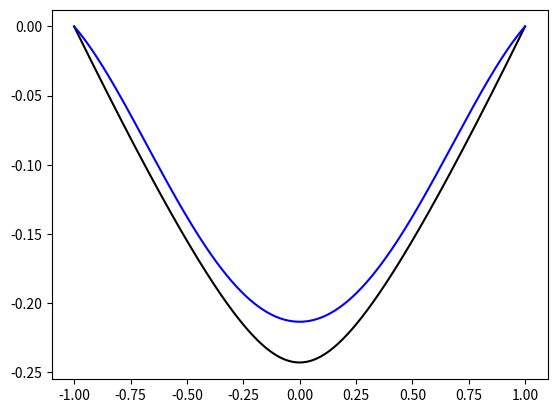

Here is the Python script that generated this plot:
import numpy as np
import matplotlib.pyplot as plt

# u''(x) = f(x)
# u(x0) = 0 = u(xf)

def f(x):
    return 1 / (1 + 16 * x ** 2)

def true_sol(x):
    return (1 / 32) * (-np.log(16 * x ** 2 + 1) + np.log(17) + 8 * x * np.arctan(4 * x) - 8 * np.arctan(4))

N = 5
x0 = -1
xf = 1
x = np.linspace(x0, xf, N + 1)

A = np.zeros((N + 1, N + 1))
b = np.zeros((N + 1, 1))
b[0] = 0
b[N] = 0
for i in range(1, N):
    b[i] = f(x[i])

# Fill in first row: u(x0) = 0
for j in range(N + 1):
    A[0, j] = x[0] ** (N - j)

# Fill in last row: u(xf) = 0
for j in range(N + 1):
    A[N, j] = x[N] ** (N - j)

for i in range(1, N):
    for j in range(N - 1):
        A[i, j] = (N - j) * (N - j - 1) * x[i] ** (N - j - 2)

c = np.linalg.solve(A, b)

def u(x):
    # y = 0
    # for j in range(N + 1):
    #     y = y + c[j] * x ** (N - j)
    # return y
    return np.polyval(c, x)

xplot = np.linspace(x0, xf, 1000)
plt.plot(xplot, true_sol(xplot), 'k')
plt.plot(xplot, u(xplot), 'b')
plt.show()

err = np.max(np.abs(true_sol(x) - u(x)))
print("Error = {}".format(err))